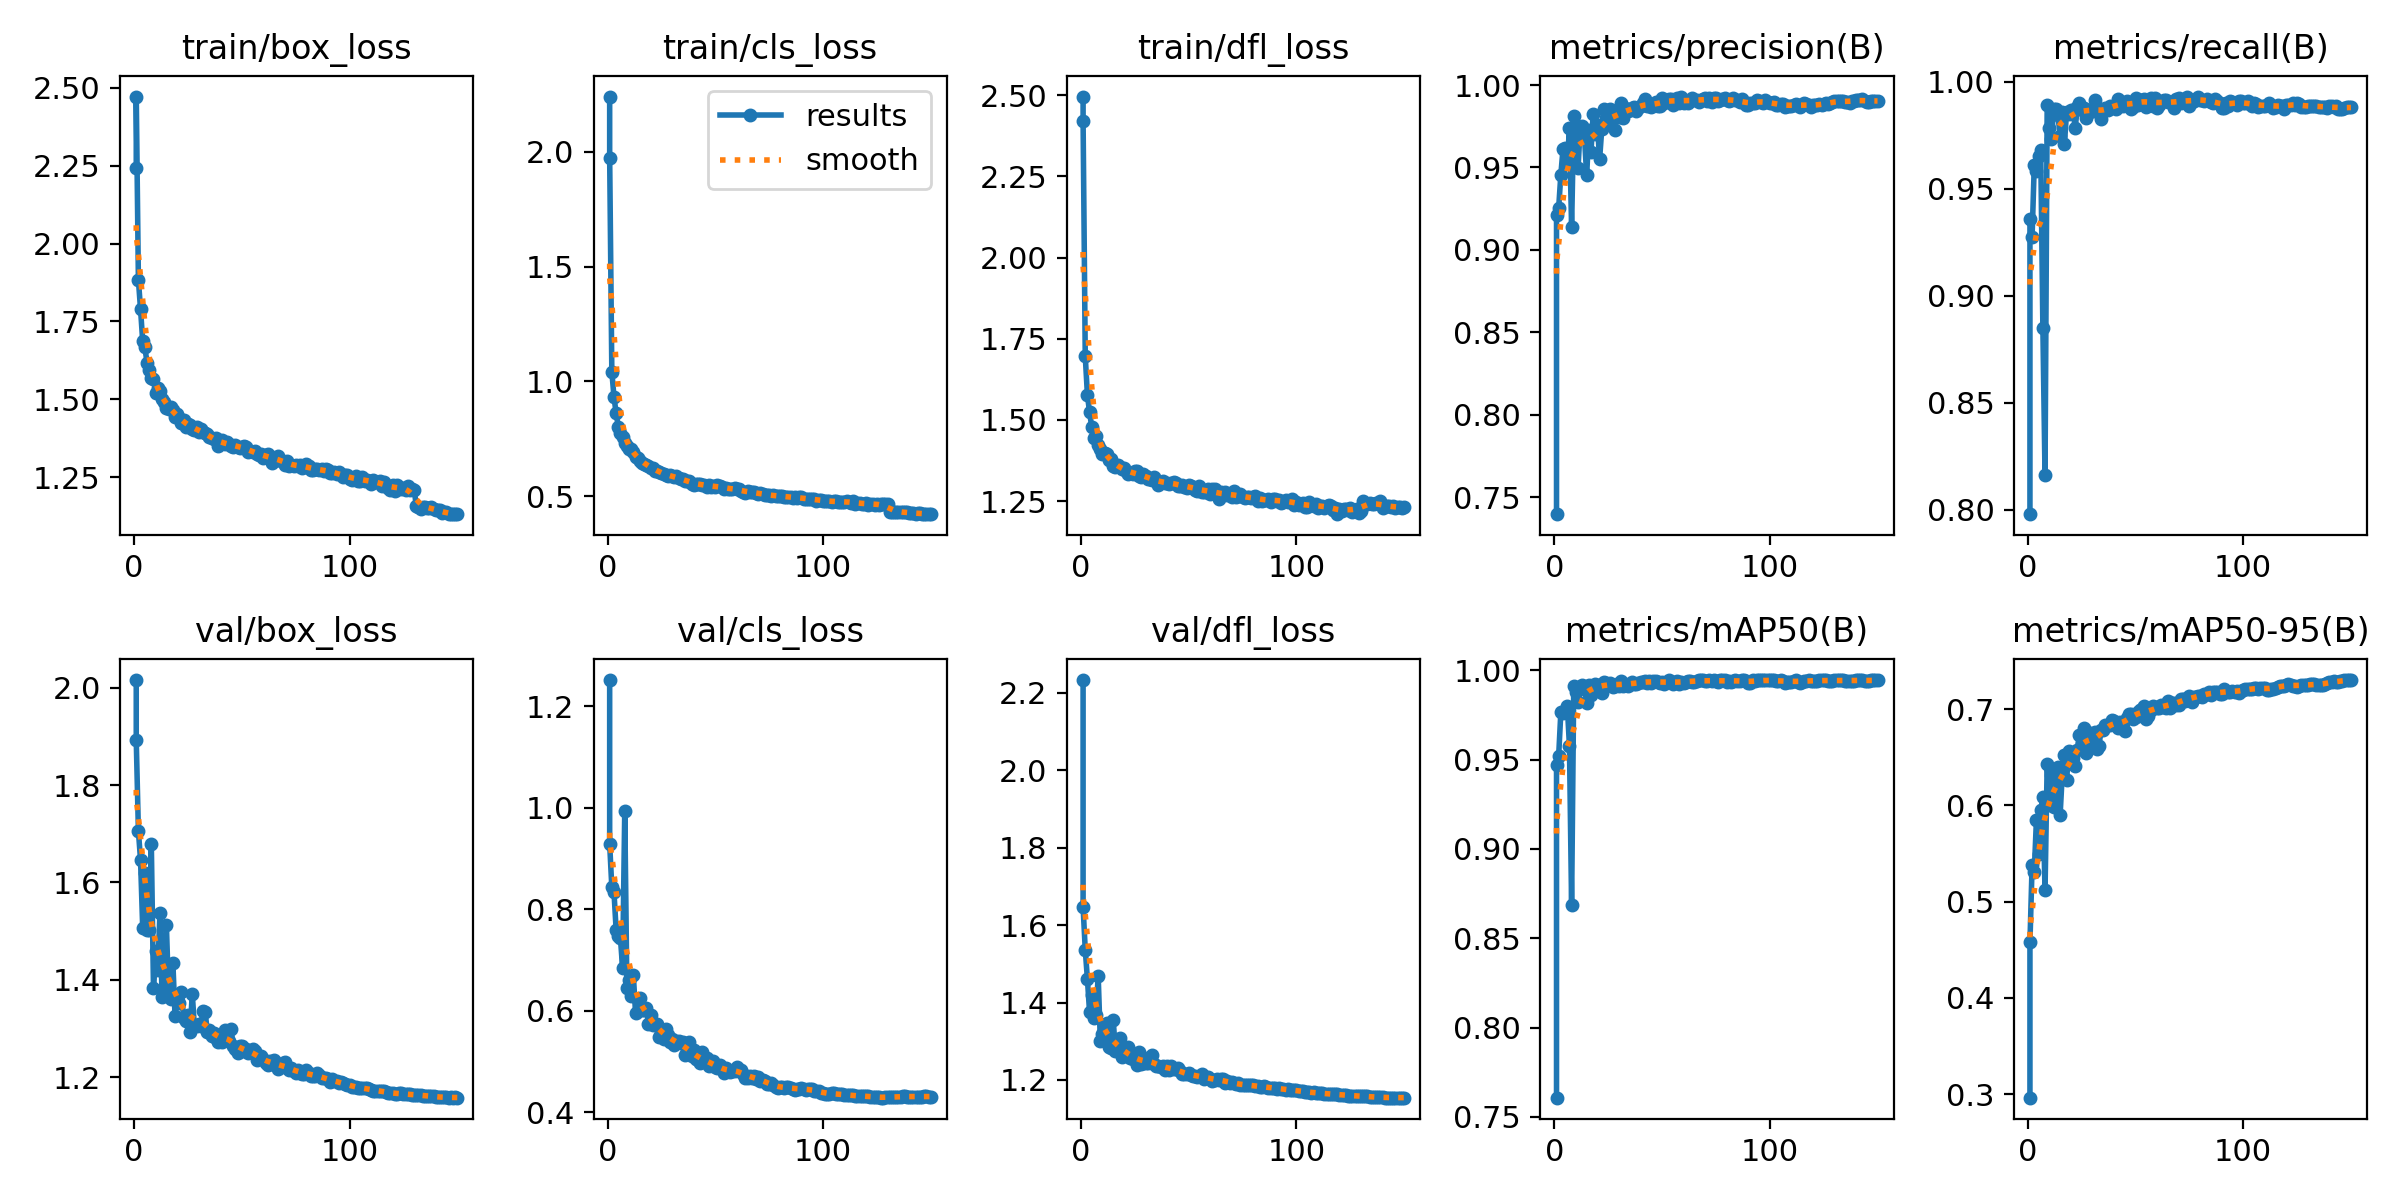

Values plotted in this chart, from the file beside it:
epoch, time, train/box_loss, train/cls_loss, train/dfl_loss, metrics/precision(B), metrics/recall(B), metrics/mAP50(B), metrics/mAP50-95(B), val/box_loss, val/cls_loss, val/dfl_loss, lr/pg0, lr/pg1, lr/pg2
1, 327.7, 2.243, 2.241, 2.496, 0.7398, 0.7979, 0.7607, 0.2964, 2.015, 1.252, 2.233, 0.06708, 0.0003325, 0.0003325
1, 74.99, 2.472, 1.974, 2.421, 0.9214, 0.9357, 0.9471, 0.4577, 1.892, 0.9286, 1.647, 0.06701, 0.000266, 0.000266
2, 147.1, 1.883, 1.042, 1.697, 0.9255, 0.9277, 0.9522, 0.5377, 1.706, 0.8433, 1.536, 0.03394, 0.0005292, 0.0005292
3, 217.2, 1.789, 0.9324, 1.578, 0.9456, 0.9609, 0.9765, 0.5304, 1.646, 0.8342, 1.461, 0.0008697, 0.0007887, 0.0007887
4, 287.9, 1.686, 0.8605, 1.524, 0.961, 0.9585, 0.9764, 0.5846, 1.506, 0.7592, 1.376, 0.0007841, 0.0007841, 0.0007841
5, 357.9, 1.667, 0.8023, 1.479, 0.962, 0.9654, 0.9772, 0.5496, 1.619, 0.7478, 1.419, 0.0007788, 0.0007788, 0.0007788
6, 427.9, 1.618, 0.7753, 1.444, 0.9528, 0.9681, 0.9802, 0.5948, 1.502, 0.7429, 1.36, 0.0007735, 0.0007735, 0.0007735
7, 497.6, 1.595, 0.7568, 1.451, 0.9737, 0.8851, 0.9577, 0.6083, 1.502, 0.6843, 1.369, 0.0007682, 0.0007682, 0.0007682
8, 567.1, 1.569, 0.7308, 1.423, 0.9136, 0.816, 0.8688, 0.5117, 1.679, 0.9941, 1.47, 0.0007629, 0.0007629, 0.0007629
9, 636.6, 1.566, 0.7185, 1.409, 0.9809, 0.9894, 0.9915, 0.6435, 1.383, 0.6441, 1.301, 0.0007575, 0.0007575, 0.0007575
10, 706.3, 1.521, 0.7053, 1.394, 0.9734, 0.9782, 0.9878, 0.6008, 1.46, 0.6612, 1.32, 0.0007522, 0.0007522, 0.0007522
11, 776.1, 1.538, 0.7037, 1.397, 0.9496, 0.9734, 0.9823, 0.6315, 1.42, 0.6293, 1.307, 0.0007469, 0.0007469, 0.0007469
12, 845.6, 1.527, 0.6909, 1.394, 0.9748, 0.9871, 0.9896, 0.5983, 1.538, 0.6695, 1.348, 0.0007416, 0.0007416, 0.0007416
13, 915.2, 1.501, 0.6705, 1.377, 0.9754, 0.9872, 0.9917, 0.6343, 1.364, 0.5965, 1.284, 0.0007363, 0.0007363, 0.0007363
14, 988.2, 1.492, 0.6651, 1.379, 0.9679, 0.9846, 0.9897, 0.6401, 1.375, 0.6228, 1.282, 0.000731, 0.000731, 0.000731
15, 1059, 1.472, 0.6539, 1.357, 0.9452, 0.9745, 0.9819, 0.5897, 1.512, 0.6243, 1.354, 0.0007257, 0.0007257, 0.0007257
16, 1132, 1.467, 0.6452, 1.356, 0.9727, 0.9857, 0.992, 0.6325, 1.373, 0.6009, 1.274, 0.0007204, 0.0007204, 0.0007204
17, 1203, 1.475, 0.6413, 1.361, 0.9595, 0.971, 0.9861, 0.6525, 1.361, 0.6024, 1.277, 0.0007151, 0.0007151, 0.0007151
18, 1274, 1.465, 0.6367, 1.355, 0.9822, 0.9856, 0.9913, 0.6266, 1.436, 0.6058, 1.309, 0.0007098, 0.0007098, 0.0007098
19, 1345, 1.444, 0.6315, 1.35, 0.9702, 0.9851, 0.9922, 0.6563, 1.327, 0.5742, 1.258, 0.0007045, 0.0007045, 0.0007045
20, 1417, 1.452, 0.621, 1.353, 0.9758, 0.9868, 0.992, 0.6469, 1.366, 0.591, 1.269, 0.0006992, 0.0006992, 0.0006992
21, 1489, 1.441, 0.6238, 1.342, 0.9549, 0.9867, 0.9914, 0.6494, 1.353, 0.5721, 1.269, 0.0006939, 0.0006939, 0.0006939
22, 1561, 1.425, 0.6099, 1.332, 0.9733, 0.9782, 0.9872, 0.6407, 1.376, 0.5738, 1.286, 0.0006886, 0.0006886, 0.0006886
23, 1632, 1.435, 0.6108, 1.336, 0.9857, 0.9883, 0.9936, 0.6572, 1.322, 0.5748, 1.257, 0.0006833, 0.0006833, 0.0006833
24, 1705, 1.411, 0.6054, 1.334, 0.9802, 0.9899, 0.993, 0.6736, 1.317, 0.5493, 1.255, 0.0006779, 0.0006779, 0.0006779
25, 1777, 1.42, 0.6011, 1.341, 0.9784, 0.9867, 0.9923, 0.6652, 1.329, 0.5585, 1.259, 0.0006726, 0.0006726, 0.0006726
26, 1848, 1.418, 0.5938, 1.343, 0.9854, 0.9878, 0.9931, 0.6801, 1.293, 0.5452, 1.24, 0.0006673, 0.0006673, 0.0006673
27, 1920, 1.405, 0.5915, 1.329, 0.9841, 0.983, 0.9905, 0.6542, 1.372, 0.5645, 1.272, 0.000662, 0.000662, 0.000662
28, 1992, 1.401, 0.5888, 1.323, 0.9729, 0.9856, 0.9913, 0.6659, 1.305, 0.5521, 1.242, 0.0006567, 0.0006567, 0.0006567
29, 2064, 1.411, 0.5899, 1.334, 0.9809, 0.9859, 0.9924, 0.6748, 1.306, 0.539, 1.244, 0.0006514, 0.0006514, 0.0006514
30, 2135, 1.394, 0.5873, 1.328, 0.9805, 0.9873, 0.9915, 0.6695, 1.31, 0.5443, 1.244, 0.0006461, 0.0006461, 0.0006461
31, 2207, 1.405, 0.5818, 1.319, 0.9892, 0.9915, 0.9941, 0.6766, 1.306, 0.5329, 1.244, 0.0006408, 0.0006408, 0.0006408
32, 2279, 1.395, 0.5862, 1.317, 0.9803, 0.9878, 0.9912, 0.6589, 1.336, 0.5401, 1.258, 0.0006355, 0.0006355, 0.0006355
33, 2351, 1.391, 0.5768, 1.316, 0.9862, 0.9855, 0.9924, 0.6613, 1.334, 0.5404, 1.263, 0.0006302, 0.0006302, 0.0006302
34, 2423, 1.387, 0.5752, 1.324, 0.984, 0.9825, 0.9913, 0.6779, 1.293, 0.5356, 1.241, 0.0006249, 0.0006249, 0.0006249
35, 2495, 1.379, 0.5732, 1.316, 0.9851, 0.9863, 0.9926, 0.6786, 1.297, 0.539, 1.235, 0.0006196, 0.0006196, 0.0006196
36, 2567, 1.377, 0.5647, 1.3, 0.9858, 0.9878, 0.9935, 0.6832, 1.285, 0.5137, 1.235, 0.0006143, 0.0006143, 0.0006143
37, 2638, 1.373, 0.5661, 1.308, 0.9866, 0.9867, 0.9925, 0.6834, 1.29, 0.5242, 1.234, 0.000609, 0.000609, 0.000609
38, 2710, 1.375, 0.5652, 1.313, 0.9845, 0.9888, 0.9925, 0.6837, 1.281, 0.538, 1.235, 0.0006037, 0.0006037, 0.0006037
39, 2782, 1.35, 0.5518, 1.305, 0.986, 0.9883, 0.993, 0.6887, 1.273, 0.5107, 1.225, 0.0005983, 0.0005983, 0.0005983
40, 2855, 1.357, 0.5502, 1.306, 0.9873, 0.9889, 0.9936, 0.6883, 1.283, 0.5231, 1.235, 0.000593, 0.000593, 0.000593
41, 2927, 1.369, 0.5524, 1.303, 0.9888, 0.9874, 0.9933, 0.6859, 1.273, 0.5053, 1.227, 0.0005877, 0.0005877, 0.0005877
42, 2999, 1.356, 0.5524, 1.307, 0.9913, 0.992, 0.9941, 0.6806, 1.298, 0.5025, 1.237, 0.0005824, 0.0005824, 0.0005824
43, 3071, 1.362, 0.5538, 1.309, 0.9872, 0.9894, 0.9931, 0.6871, 1.28, 0.4962, 1.227, 0.0005771, 0.0005771, 0.0005771
44, 3142, 1.358, 0.5493, 1.307, 0.9883, 0.9887, 0.9941, 0.6856, 1.275, 0.5181, 1.227, 0.0005718, 0.0005718, 0.0005718
45, 3214, 1.35, 0.5496, 1.297, 0.9869, 0.9894, 0.9928, 0.6773, 1.299, 0.5031, 1.231, 0.0005665, 0.0005665, 0.0005665
46, 3286, 1.348, 0.5405, 1.297, 0.9877, 0.991, 0.9941, 0.6907, 1.265, 0.5061, 1.222, 0.0005612, 0.0005612, 0.0005612
47, 3358, 1.355, 0.5472, 1.298, 0.9899, 0.9901, 0.994, 0.6949, 1.258, 0.4912, 1.215, 0.0005559, 0.0005559, 0.0005559
48, 3429, 1.348, 0.5395, 1.294, 0.9875, 0.9872, 0.9937, 0.695, 1.251, 0.4967, 1.215, 0.0005506, 0.0005506, 0.0005506
49, 3501, 1.344, 0.5425, 1.29, 0.9872, 0.9883, 0.993, 0.6901, 1.264, 0.5001, 1.216, 0.0005453, 0.0005453, 0.0005453
50, 3573, 1.346, 0.5409, 1.299, 0.992, 0.9923, 0.9935, 0.6919, 1.264, 0.4898, 1.218, 0.00054, 0.00054, 0.00054
51, 3646, 1.35, 0.5479, 1.296, 0.9889, 0.9894, 0.9926, 0.6968, 1.254, 0.4882, 1.212, 0.0005347, 0.0005347, 0.0005347
52, 3717, 1.346, 0.5425, 1.294, 0.9907, 0.9915, 0.9935, 0.6988, 1.259, 0.4923, 1.21, 0.0005294, 0.0005294, 0.0005294
53, 3789, 1.332, 0.5377, 1.285, 0.9918, 0.9915, 0.9944, 0.7, 1.249, 0.4852, 1.21, 0.0005241, 0.0005241, 0.0005241
54, 3860, 1.335, 0.5306, 1.282, 0.9918, 0.992, 0.9937, 0.7031, 1.254, 0.4773, 1.208, 0.0005187, 0.0005187, 0.0005187
55, 3932, 1.33, 0.5331, 1.296, 0.988, 0.9883, 0.9922, 0.6895, 1.259, 0.4873, 1.211, 0.0005134, 0.0005134, 0.0005134
56, 4004, 1.333, 0.5326, 1.279, 0.9899, 0.9904, 0.9935, 0.6927, 1.255, 0.483, 1.215, 0.0005081, 0.0005081, 0.0005081
57, 4075, 1.325, 0.5327, 1.279, 0.992, 0.9926, 0.9943, 0.6991, 1.237, 0.4787, 1.201, 0.0005028, 0.0005028, 0.0005028
58, 4146, 1.32, 0.5296, 1.279, 0.9891, 0.9888, 0.9926, 0.7029, 1.239, 0.4808, 1.206, 0.0004975, 0.0004975, 0.0004975
59, 4218, 1.325, 0.5365, 1.287, 0.993, 0.9926, 0.9938, 0.7019, 1.245, 0.4809, 1.206, 0.0004922, 0.0004922, 0.0004922
... 91 more rows
